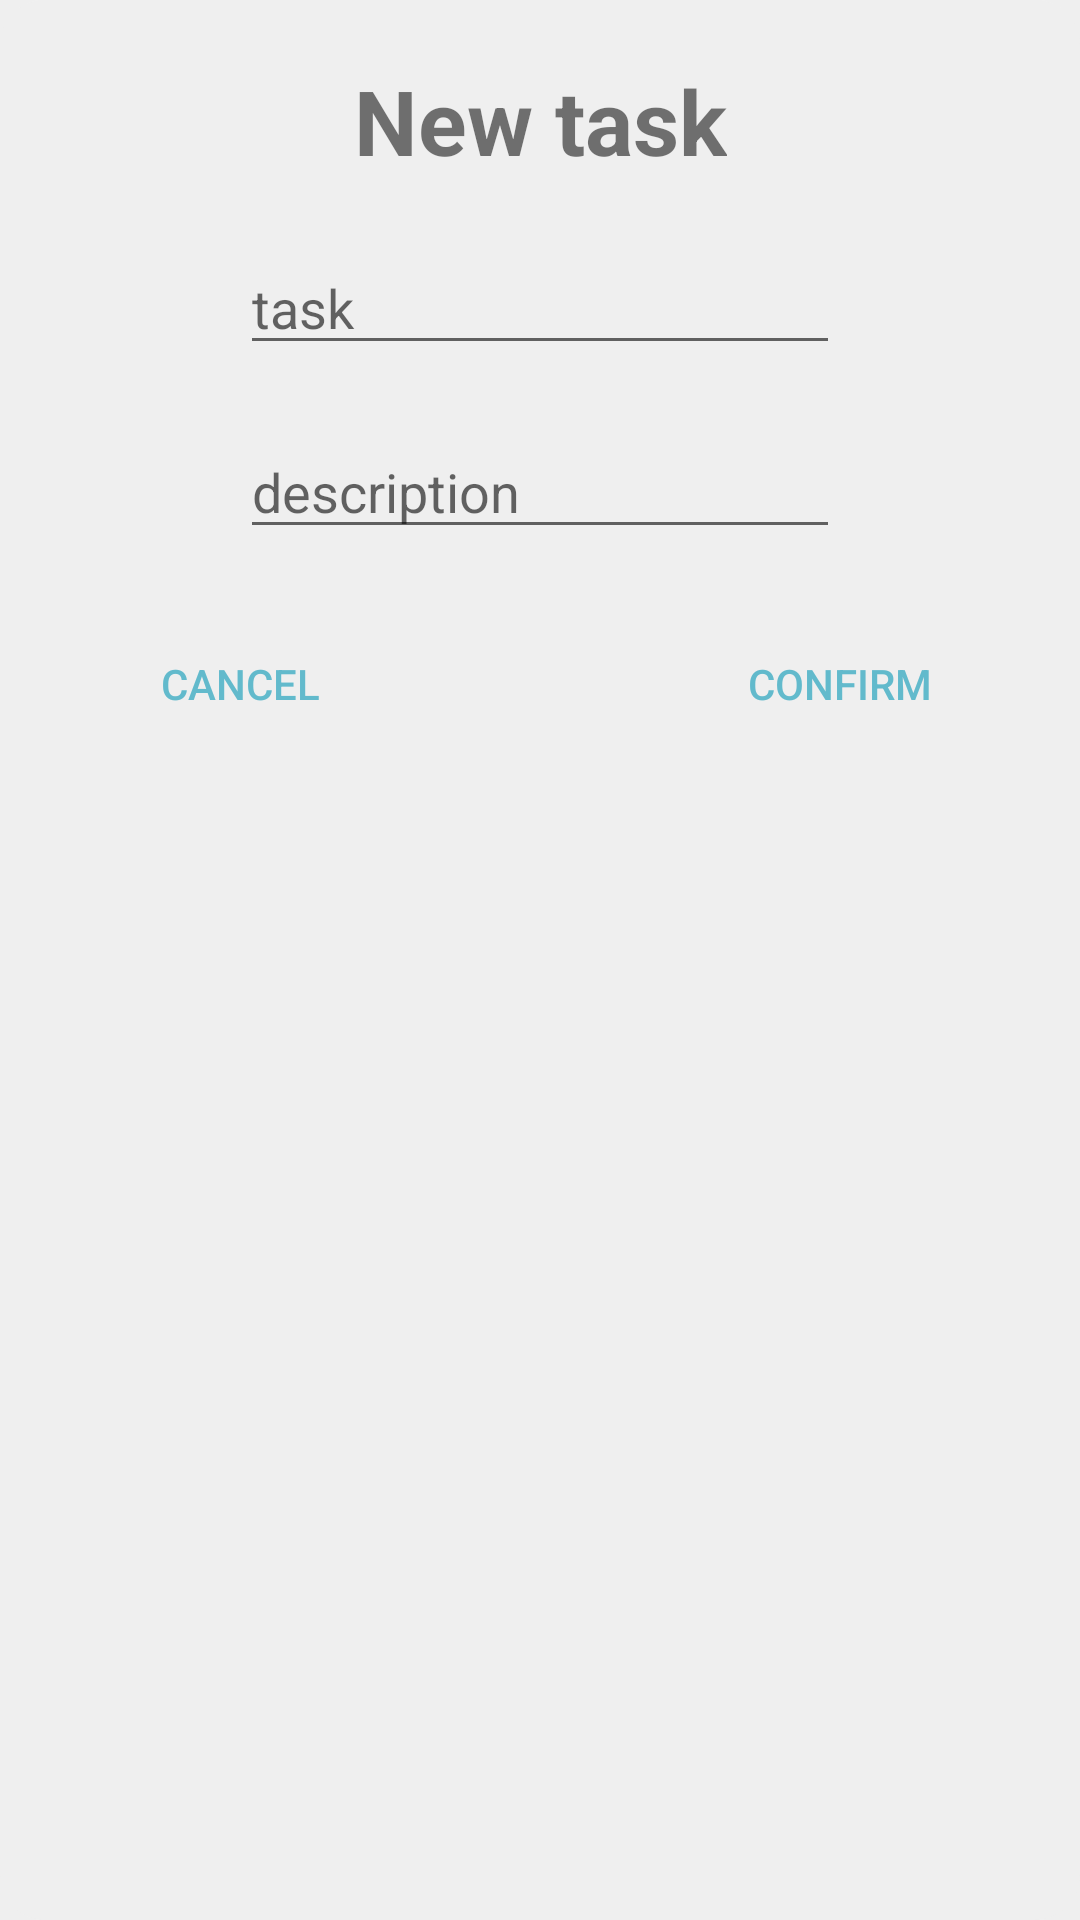

Produce the Android XML layout that renders to this screen, including the resource entries it uses.
<!-- AndroidManifest.xml: application theme Theme.TodoRemake -->
<!-- res/layout/dialog_new_task_fragment.xml -->
<?xml version="1.0" encoding="utf-8"?>
<androidx.constraintlayout.widget.ConstraintLayout xmlns:android="http://schemas.android.com/apk/res/android"
    android:layout_width="match_parent"
    android:layout_height="match_parent"
    android:background="@drawable/item_background"
    android:backgroundTint="@color/gray"
    xmlns:app="http://schemas.android.com/apk/res-auto">

    <TextView
        android:id="@+id/title"
        android:layout_width="wrap_content"
        android:layout_height="wrap_content"
        android:text="@string/new_task"
        android:textStyle="bold"
        android:textSize="30sp"
        android:layout_marginTop="20dp"
        app:layout_constraintTop_toTopOf="parent"
        app:layout_constraintStart_toStartOf="parent"
        app:layout_constraintEnd_toEndOf="parent" />

    <EditText
        android:id="@+id/task_name"
        android:layout_width="200dp"
        android:layout_height="wrap_content"
        android:layout_marginTop="20dp"
        android:hint="@string/task"
        android:inputType="textCapSentences|textMultiLine"
        app:layout_constraintEnd_toEndOf="parent"
        app:layout_constraintStart_toStartOf="parent"
        app:layout_constraintTop_toBottomOf="@id/title" />

    <EditText
        android:id="@+id/task_description"
        android:layout_width="200dp"
        android:layout_height="wrap_content"
        android:layout_marginTop="20dp"
        android:hint="@string/description"
        android:inputType="textCapSentences|textMultiLine"
        app:layout_constraintEnd_toEndOf="parent"
        app:layout_constraintStart_toStartOf="parent"
        app:layout_constraintTop_toBottomOf="@id/task_name" />

    <Button
        android:id="@+id/cancel_button"
        android:layout_width="120dp"
        android:layout_height="50dp"
        android:layout_marginStart="20dp"
        android:layout_marginTop="20dp"
        android:background="@android:color/transparent"
        android:text="@string/cancel"
        android:textColor="@color/aqua"
        app:layout_constraintStart_toStartOf="parent"
        app:layout_constraintTop_toBottomOf="@id/task_description" />

    <Button
        android:id="@+id/confirm_button"
        android:layout_width="120dp"
        android:layout_height="50dp"
        android:layout_marginTop="20dp"
        android:layout_marginEnd="20dp"
        android:background="@android:color/transparent"
        android:text="@string/confirm"
        android:textColor="@color/aqua"
        app:layout_constraintEnd_toEndOf="parent"
        app:layout_constraintTop_toBottomOf="@id/task_description" />


</androidx.constraintlayout.widget.ConstraintLayout>
<!-- resources referenced by this layout -->
<resources>
  <color name="aqua">#62bacc</color>
  <color name="gray">#efefef</color>
  <!-- drawable item_background (drawable) -->
  <?xml version="1.0" encoding="utf-8"?>
  <selector xmlns:android="http://schemas.android.com/apk/res/android">
      <item
          android:state_focused="false"
          android:state_pressed="false">
          <shape android:shape="rectangle">
              <solid android:color="@color/white"/>
              <corners android:radius="15dp" />
          </shape>
      </item>
  
      <item
          android:state_focused="true"
          android:state_pressed="true">
          <shape android:shape="rectangle">
              <solid android:color="@color/gray"/>
              <corners android:radius="10dp" />
          </shape>
      </item>
  </selector>
  <string name="cancel">cancel</string>
  <string name="confirm">confirm</string>
  <string name="description">description</string>
  <string name="new_task">New task</string>
  <string name="task">task</string>
  <style name="Theme.TodoRemake" parent="Theme.MaterialComponents.DayNight.NoActionBar">
          
          <item name="colorPrimary">@color/aqua</item>
          <item name="colorPrimaryVariant">@color/aqua</item>
          <item name="colorOnPrimary">@color/gray</item>
          
          <item name="colorSecondary">@color/aqua</item>
          <item name="colorSecondaryVariant">@color/teal_700</item>
          <item name="colorOnSecondary">@color/aqua</item>
          
          <item name="android:statusBarColor">@color/gray</item>
          <item name="android:windowLightStatusBar">true</item>
          
  
          <item name="android:windowBackground">@color/gray</item>
      </style>
  <color name="white">#FFFFFFFF</color>
  <color name="teal_700">#FF018786</color>
</resources>
